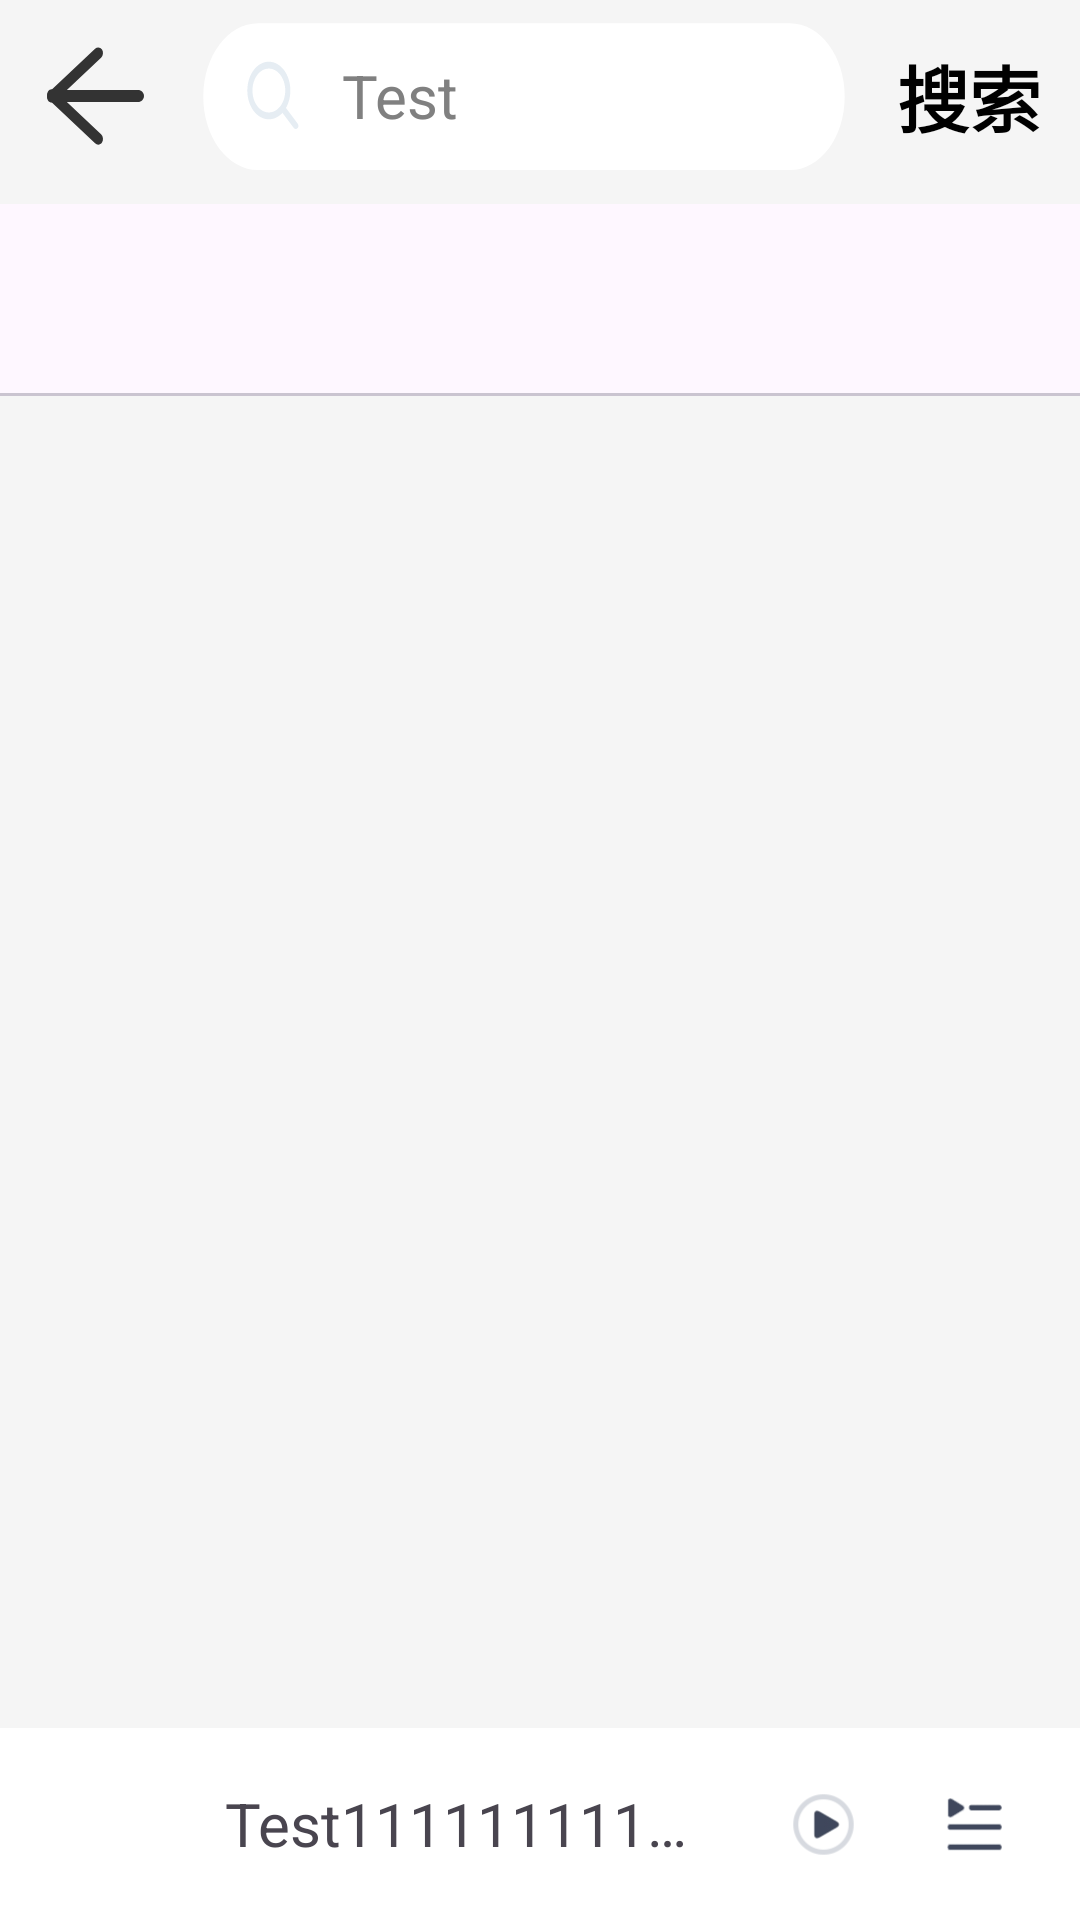

Android layout source for this screen:
<!-- AndroidManifest.xml: application theme AppTheme -->
<!-- res/layout/search_layout.xml -->
<?xml version="1.0" encoding="utf-8"?>
<LinearLayout xmlns:android="http://schemas.android.com/apk/res/android"
    xmlns:app="http://schemas.android.com/apk/res-auto"
    xmlns:tools="http://schemas.android.com/tools"
    android:layout_width="match_parent"
    android:layout_height="match_parent"
    android:orientation="vertical">
    <androidx.appcompat.widget.Toolbar
        android:id="@+id/search_toolbar"
        android:layout_width="match_parent"
        android:layout_height="?attr/actionBarSize"
        android:theme="@style/AppTheme"
        app:navigationIcon="@drawable/img_back">
        <TableRow
            android:layout_width="match_parent"
            android:layout_height="match_parent">
            <EditText
                android:id="@+id/searchText"
                android:layout_width="0dp"
                android:layout_height="match_parent"
                android:layout_weight="3"
                style="@style/normal_editStyle"
                android:textColor="@color/grey"
                android:text="Test"
                android:background="@drawable/bg_searchbar_white"
                android:paddingStart="50dp"
                android:paddingEnd="20dp"
                />
            <TextView
                android:id="@+id/search_tvSearch"
                android:layout_width="0dp"
                android:layout_height="wrap_content"
                android:layout_weight="1"
                android:text="搜索"
                style="@style/bold_textStyle"
                android:gravity="center"
                android:layout_gravity="center"
                />
        </TableRow>
    </androidx.appcompat.widget.Toolbar>

    <com.google.android.material.tabs.TabLayout
        android:id="@+id/search_tabLayout"
        android:layout_width="match_parent"
        android:layout_height="?attr/actionBarSize"
        android:layout_below="@+id/search_toolbar"
        android:layout_marginTop="4dp"
        app:tabBackground="@android:color/transparent"
        app:tabGravity="center"
        app:tabIndicatorColor="@color/red"
        app:tabIndicatorFullWidth="false"
        app:tabIndicatorGravity="bottom"
        app:tabIndicatorHeight="10dp"
        app:tabMode="scrollable"
        app:tabSelectedTextColor="@color/red"
        app:tabTextAppearance="@style/bold_textStyle"
        tools:ignore="SpeakableTextPresentCheck" />
    <androidx.viewpager2.widget.ViewPager2
        android:id="@+id/search_viewPager"
        android:layout_width="match_parent"
        android:layout_height="0dp"
        android:layout_weight="1"
        android:layout_below="@+id/search_tabLayout"/>
    <TableRow
        android:layout_width="match_parent"
        android:layout_height="?actionBarSize"
        android:layout_alignParentBottom="true"
        android:background="@color/white">
        <ImageView
            android:layout_width="0dp"
            android:layout_height="match_parent"
            android:layout_weight="15"
            android:src="@mipmap/ic_launcher_round"
            android:background="@android:color/transparent"
            android:layout_marginStart="10dp"
            android:layout_marginEnd="5dp"
            android:contentDescription="Picture of Disc" />
        <TextView
            android:layout_width="0dp"
            android:layout_height="wrap_content"
            android:layout_weight="55"
            android:layout_gravity="center"
            android:text="Test11111111111111111"
            android:textSize="20sp"
            android:maxLines="1"
            android:ellipsize="end"
            android:paddingStart="10dp"
            android:paddingEnd="10dp"
            />
        <ImageButton
            android:layout_width="0dp"
            android:layout_height="match_parent"
            android:layout_weight="15"
            android:src="@drawable/img_play"
            android:background="@android:color/transparent"
            android:scaleType="centerInside"
            android:contentDescription="Play" />
        <ImageButton
            android:layout_width="0dp"
            android:layout_height="match_parent"
            android:layout_weight="15"
            android:src="@drawable/img_extra_playlist"
            android:background="@android:color/transparent"
            android:scaleType="centerInside"
            android:layout_marginEnd="10dp"
            android:contentDescription="Extra window for play" />
    </TableRow>
</LinearLayout>
<!-- resources referenced by this layout -->
<resources>
  <color name="grey">#808080</color>
  <color name="red">#ff0000</color>
  <color name="white">#FFFFFF</color>
  <!-- drawable img_back (drawable) -->
  <vector xmlns:android="http://schemas.android.com/apk/res/android"
      android:width="64dp"
      android:height="64dp"
      android:viewportWidth="64"
      android:viewportHeight="64">
      <path
          android:fillColor="#333"
          android:name="圆角矩形 2"
          android:pathData="m18.31 30.24 15.38 14.52c0.72 0.68 0.86 1.91 0.31 2.74c-0.55 0.83 -1.59 0.95 -2.31 0.26l-15.38 -14.52c-0.72 -0.68 -0.86 -1.91 -0.31 -2.74c0.55 -0.83 1.59 -0.95 2.31 -0.26z" />
      <path
          android:fillColor="#333"
          android:name="圆角矩形 2"
          android:pathData="m34 16.5c0.55 0.83 0.41 2.05 -0.31 2.74l-15.38 14.52c-0.72 0.68 -1.76 0.57 -2.31 -0.26c-0.55 -0.83 -0.41 -2.05 0.31 -2.74l15.38 -14.52c0.72 -0.68 1.76 -0.57 2.31 0.26z" />
      <path
          android:fillColor="#333"
          android:name="圆角矩形 2"
          android:pathData="m18 30h28c1.1 0 2 0.9 2 2c0 1.1 -0.9 2 -2 2h-28c-1.1 0 -2 -0.9 -2 -2c0 -1.1 0.9 -2 2 -2z" />
  </vector>
  <style name="AppTheme" parent="Theme.Material3.DayNight.NoActionBar">
          <item name="android:colorPrimaryDark">@color/black</item>
          <item name="colorPrimary">@color/snow</item>
          <item name="android:textColorPrimary">@color/black</item>
          <item name="android:windowBackground">@color/white_smoke</item>
          <item name="android:navigationBarColor">@color/snow</item>
          <item name="colorAccent">@color/red</item>
          <item name="windowActionBar">false</item>
          <item name="windowNoTitle">true</item>
      </style>
  <style name="bold_textStyle" parent="normal_textStyle">
          <item name="android:textStyle">bold</item>
          <item name="android:textSize">24sp</item>
      </style>
  <style name="normal_editStyle" parent="normal_textStyle">
          <item name="hintTextColor">@color/dim_grey</item>
          <item name="android:background">@drawable/bg_input</item>
          <item name="android:paddingStart">10dp</item>
          <item name="android:paddingEnd">10dp</item>
      </style>
  <color name="black">#000000</color>
  <color name="snow">#fffafa</color>
  <color name="white_smoke">#f5f5f5</color>
  <style name="normal_textStyle">
          <item name="android:textSize">20sp</item>
          <item name="android:textColor">@color/black</item>
          <item name="android:maxLines">1</item>
          <item name="android:ellipsize">end</item>
      </style>
  <color name="dim_grey">#78909C</color>
  <!-- drawable bg_input (drawable) -->
  <vector xmlns:android="http://schemas.android.com/apk/res/android"
      android:width="650dp"
      android:height="140dp"
      android:viewportWidth="650"
      android:viewportHeight="140">
      <path
          android:fillColor="#f2f3f5"
          android:name="圆角矩形 1"
          android:pathData="m30.5 0h589c16.84 0 30.5 13.66 30.5 30.5v79c0 16.84 -13.66 30.5 -30.5 30.5h-589c-16.84 0 -30.5 -13.66 -30.5 -30.5v-79c0 -16.84 13.66 -30.5 30.5 -30.5z" />
  </vector>
</resources>
